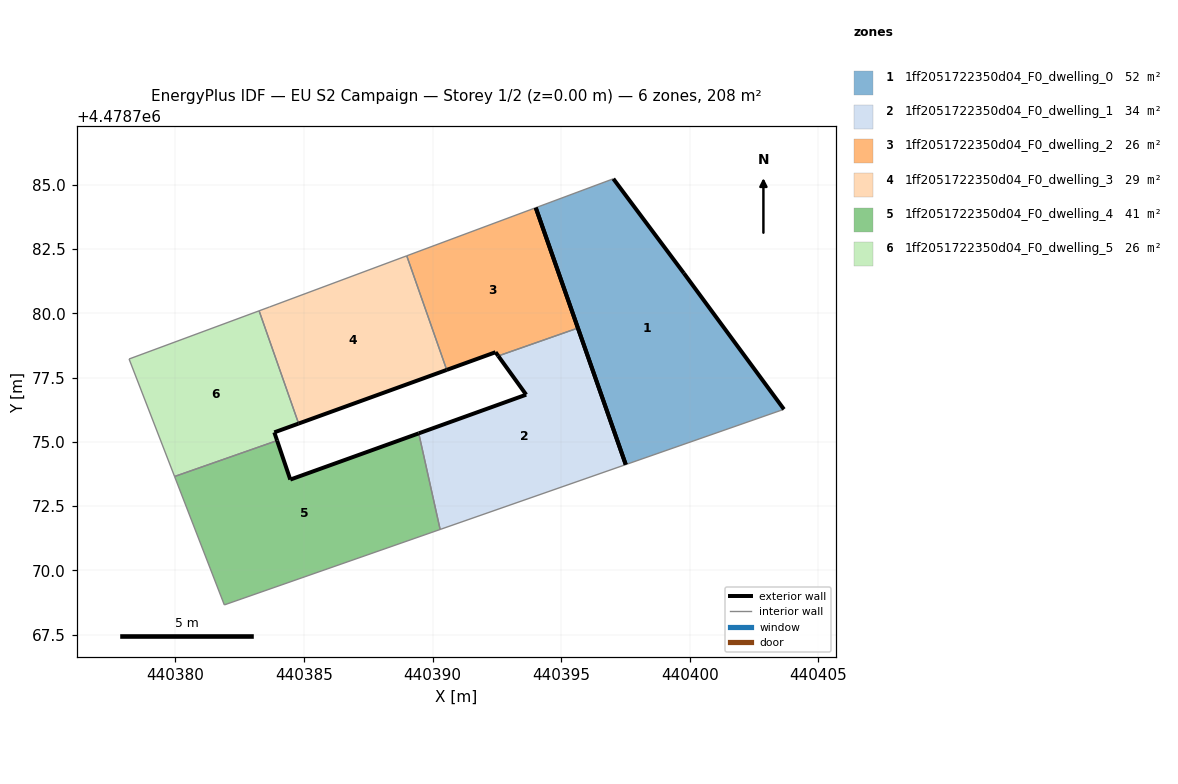
=== STOREY PLAN SPEC (per zone: floor XY polygon, exterior-wall plan segments, windows/doors) ===
zone 1: 1ff2051722350d04_F0_dwelling_0  (51.9 m²)
  floor: (440403.67, 4478776.26) (440399.78, 4478781.56) (440397.03, 4478785.23) (440394.01, 4478784.11) (440397.52, 4478774.11)
  exterior wall: (440399.78, 4478781.56) – (440403.67, 4478776.26)  [6.6 m]
  exterior wall: (440397.52, 4478774.11) – (440394.01, 4478784.11)  [10.6 m]
  exterior wall: (440397.03, 4478785.23) – (440399.78, 4478781.56)  [4.6 m]
  interior walls: 2
zone 2: 1ff2051722350d04_F0_dwelling_1  (33.8 m²)
  floor: (440397.52, 4478774.11) (440395.65, 4478779.42) (440392.55, 4478778.34) (440393.64, 4478776.83) (440389.46, 4478775.33) (440390.29, 4478771.59)
  exterior wall: (440389.46, 4478775.33) – (440393.64, 4478776.83)  [4.4 m]
  exterior wall: (440393.64, 4478776.83) – (440392.55, 4478778.34)  [1.9 m]
  exterior wall: (440395.65, 4478779.42) – (440397.52, 4478774.11)  [5.6 m]
  interior walls: 3
zone 3: 1ff2051722350d04_F0_dwelling_2  (25.9 m²)
  floor: (440395.65, 4478779.42) (440394.01, 4478784.11) (440389.00, 4478782.24) (440390.55, 4478777.80) (440392.45, 4478778.49) (440392.55, 4478778.34)
  exterior wall: (440394.01, 4478784.11) – (440395.65, 4478779.42)  [5.0 m]
  exterior wall: (440392.55, 4478778.34) – (440392.45, 4478778.49)  [0.2 m]
  exterior wall: (440392.45, 4478778.49) – (440390.55, 4478777.80)  [2.0 m]
  interior walls: 3
zone 4: 1ff2051722350d04_F0_dwelling_3  (28.6 m²)
  floor: (440390.55, 4478777.80) (440389.00, 4478782.24) (440383.65, 4478780.24) (440383.25, 4478780.09) (440384.79, 4478775.71)
  exterior wall: (440390.55, 4478777.80) – (440384.79, 4478775.71)  [6.1 m]
  interior walls: 4
zone 5: 1ff2051722350d04_F0_dwelling_4  (41.3 m²)
  floor: (440390.29, 4478771.59) (440389.46, 4478775.33) (440384.47, 4478773.53) (440383.95, 4478775.05) (440379.97, 4478773.65) (440381.90, 4478768.66)
  exterior wall: (440383.95, 4478775.05) – (440384.47, 4478773.53)  [1.6 m]
  exterior wall: (440384.47, 4478773.53) – (440389.46, 4478775.33)  [5.3 m]
  interior walls: 4
zone 6: 1ff2051722350d04_F0_dwelling_5  (25.9 m²)
  floor: (440383.95, 4478775.05) (440383.84, 4478775.37) (440384.79, 4478775.71) (440383.25, 4478780.09) (440378.20, 4478778.22) (440379.97, 4478773.65)
  exterior wall: (440384.79, 4478775.71) – (440383.84, 4478775.37)  [1.0 m]
  exterior wall: (440383.84, 4478775.37) – (440383.95, 4478775.05)  [0.3 m]
  interior walls: 4

=== DERIVED (storey summary) ===
Building: EU S2 Campaign
Storey: 1 of 2  (floor level z = 0.00 m)
Storey gross floor area: 207.5 m²
Zones on this storey: 6
  - 1ff2051722350d04_F0_dwelling_0: floor 51.9 m²; exterior wall 21.7 m (65.2 m²); WWR 0.0%
  - 1ff2051722350d04_F0_dwelling_1: floor 33.8 m²; exterior wall 11.9 m (35.8 m²); WWR 0.0%
  - 1ff2051722350d04_F0_dwelling_2: floor 25.9 m²; exterior wall 7.2 m (21.5 m²); WWR 0.0%
  - 1ff2051722350d04_F0_dwelling_3: floor 28.6 m²; exterior wall 6.1 m (18.4 m²); WWR 0.0%
  - 1ff2051722350d04_F0_dwelling_4: floor 41.3 m²; exterior wall 6.9 m (20.7 m²); WWR 0.0%
  - 1ff2051722350d04_F0_dwelling_5: floor 25.9 m²; exterior wall 1.3 m (4.0 m²); WWR 0.0%
Zone adjacency (shared interzone walls):
  - 1ff2051722350d04_F0_dwelling_1 ↔ 1ff2051722350d04_F0_dwelling_2
  - 1ff2051722350d04_F0_dwelling_1 ↔ 1ff2051722350d04_F0_dwelling_4
  - 1ff2051722350d04_F0_dwelling_2 ↔ 1ff2051722350d04_F0_dwelling_3
  - 1ff2051722350d04_F0_dwelling_3 ↔ 1ff2051722350d04_F0_dwelling_5
  - 1ff2051722350d04_F0_dwelling_4 ↔ 1ff2051722350d04_F0_dwelling_5